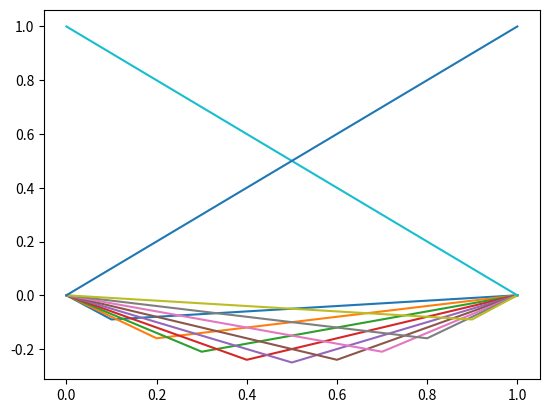

The matplotlib source for this figure: (Note: this script raises an exception after producing the figure.)
%matplotlib inline
import numpy as np
import matplotlib.pyplot as plt

def A_matrix_full(m):
    em = np.ones(m+2)
    e1=np.ones(m+1)
    A = (np.diag(-2*em,0)+np.diag(e1,-1)+np.diag(e1,1))*(m+1)**2
    A[0,0] = 1.; A[0,1]=0.; A[-1,-1]=1.; A[-1,-2]=0.
    return A

m=9
h = 1./(m+1)
x = np.linspace(0,1,m+2)
A=A_matrix_full(m)
print(A)

B = np.linalg.inv(A)

for j in range(1,m+1):
    plt.plot(x,B[:,j]/h)

plt.plot(x,B[:,0])

plt.plot(x,B[:,-1])

def A_matrix(m):
    em = np.ones(m)
    e1=np.ones(m-1)
    return (np.diag(-2*em,0)+np.diag(e1,-1)+np.diag(e1,1))*(m+1)**2

for m in(9,99,999):
    B = np.linalg.inv(A_matrix(m))
    print(np.max(np.abs(B/(m+1)**3)))
    print(np.max(np.abs(np.linalg.eigvals(B))))

print(1./np.pi**2)

m=50
A=A_matrix(m)
[lamda,u]=np.linalg.eig(A)
ind = np.argsort(abs(lamda))
spectrum = lamda[ind]
print('Eigenvalues: ', spectrum)
B = np.linalg.inv(A)
print('Norm of A^{-1}:', np.linalg.norm(B,2))

# sort the eigenvectors too
v=np.zeros(np.shape(u))
for i in range(len(ind)):
    v[:,i]=u[:,ind[i]]

from ipywidgets import interact, widgets

def plot_eigenvector(p):
    x=np.linspace(0,1,m+2)
    plt.clf()
    plt.plot(x[1:-1],v[:,p])
    plt.title('Eigenvector $u^{'+str(p)+'}$, corresponding to eigenvalue $\lambda^{'+str(p)+'}='+str(spectrum[p])+'$')

interact(plot_eigenvector, p=widgets.IntSlider(min=0,max=m-1,value=0))

